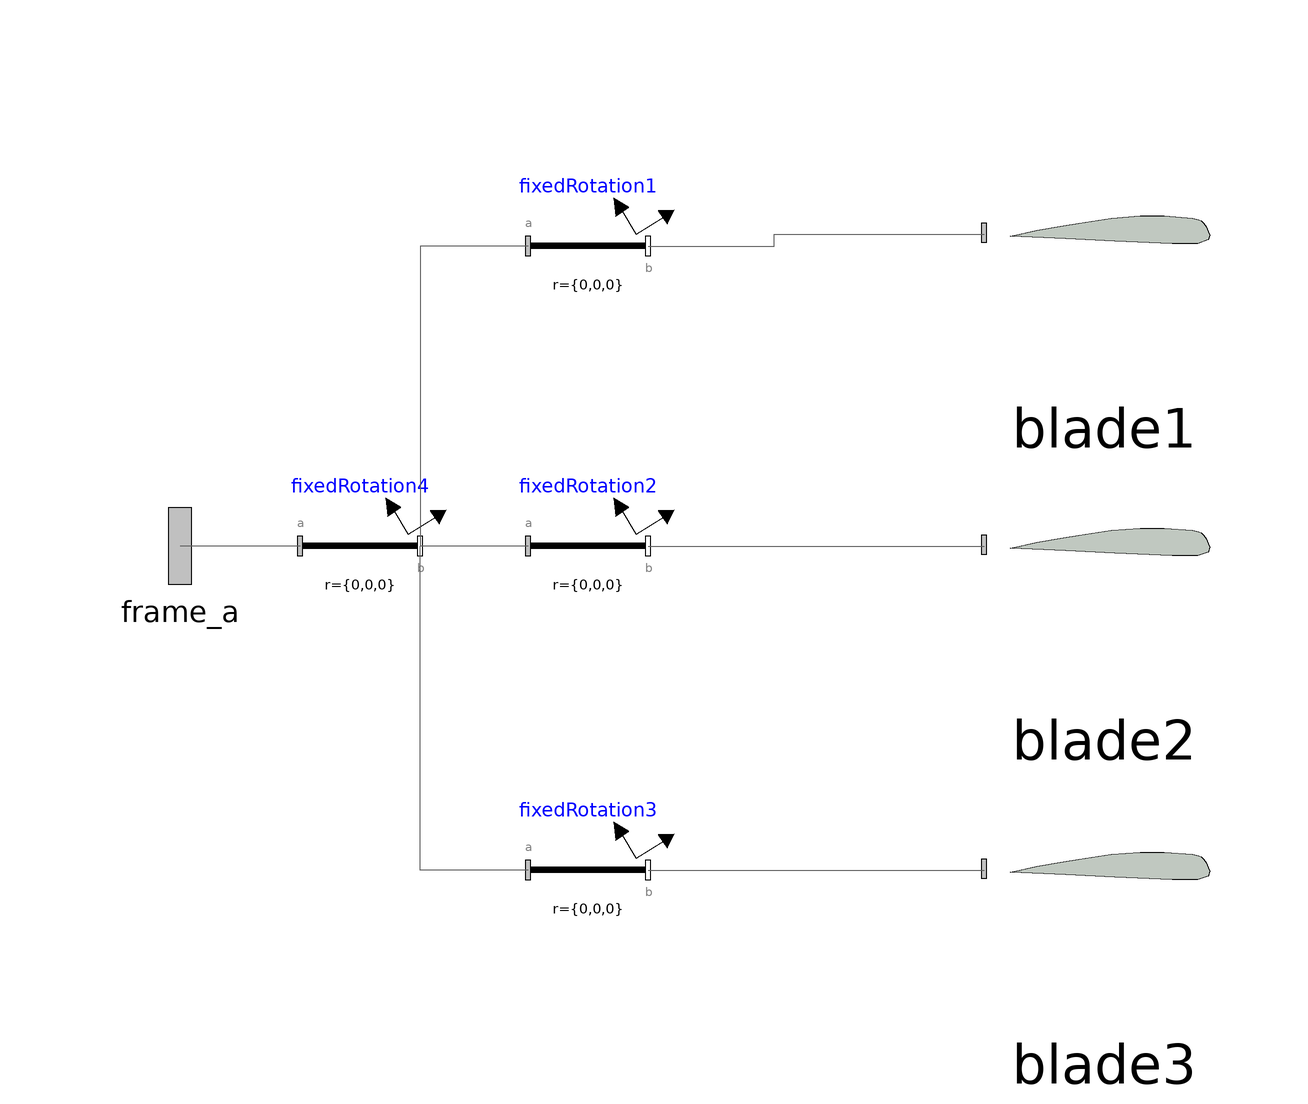

The Modelica model whose source follows is shown above as a component diagram (icons at their Placement, wires along their Line points).

model blade_plate
    WindTurbine.blade blade1 annotation(
      Placement(visible = true, transformation(origin = {56, 52}, extent = {{-20, -25}, {20, 25}}, rotation = 0)));
    WindTurbine.blade blade2 annotation(
      Placement(visible = true, transformation(origin = {56, 0}, extent = {{-20, -25}, {20, 25}}, rotation = 0)));
    WindTurbine.blade blade3 annotation(
      Placement(visible = true, transformation(origin = {56, -54}, extent = {{-20, -25}, {20, 25}}, rotation = 0)));
    Modelica.Mechanics.MultiBody.Parts.FixedRotation fixedRotation1(n = {0, 1, 0}) annotation(
      Placement(visible = true, transformation(origin = {-30, 50}, extent = {{-10, -10}, {10, 10}}, rotation = 0)));
    Modelica.Mechanics.MultiBody.Parts.FixedRotation fixedRotation2(angle = 120, n = {0, 1, 0}) annotation(
      Placement(visible = true, transformation(origin = {-30, 0}, extent = {{-10, -10}, {10, 10}}, rotation = 0)));
    Modelica.Mechanics.MultiBody.Parts.FixedRotation fixedRotation3(angle = 240, n = {0, 1, 0}) annotation(
      Placement(visible = true, transformation(origin = {-30, -54}, extent = {{-10, -10}, {10, 10}}, rotation = 0)));
    Modelica.Mechanics.MultiBody.Interfaces.Frame_a frame_a annotation(
      Placement(visible = true, transformation(origin = {-98, 0}, extent = {{-16, -16}, {16, 16}}, rotation = 0), iconTransformation(origin = {-98, 0}, extent = {{-16, -16}, {16, 16}}, rotation = 0)));
    Modelica.Mechanics.MultiBody.Parts.FixedRotation fixedRotation4(angle = 90, n = {0, 0, 1}) annotation(
      Placement(visible = true, transformation(origin = {-68, 0}, extent = {{-10, -10}, {10, 10}}, rotation = 0)));
  equation
    connect(fixedRotation3.frame_b, blade3.frame_a) annotation(
      Line(points = {{-20, -54}, {36, -54}}, color = {95, 95, 95}));
    connect(fixedRotation1.frame_b, blade1.frame_a) annotation(
      Line(points = {{-20, 50}, {1, 50}, {1, 52}, {36, 52}}, color = {95, 95, 95}));
    connect(fixedRotation2.frame_b, blade2.frame_a) annotation(
      Line(points = {{-20, 0}, {36, 0}}, color = {95, 95, 95}));
    connect(fixedRotation1.frame_a, fixedRotation4.frame_b) annotation(
      Line(points = {{-40, 50}, {-58, 50}, {-58, 0}, {-58, 0}}, color = {95, 95, 95}));
    connect(fixedRotation2.frame_a, fixedRotation4.frame_b) annotation(
      Line(points = {{-40, 0}, {-58, 0}, {-58, 0}, {-58, 0}}, color = {95, 95, 95}));
    connect(fixedRotation3.frame_a, fixedRotation4.frame_b) annotation(
      Line(points = {{-40, -54}, {-58, -54}, {-58, 0}, {-58, 0}}, color = {95, 95, 95}));
    connect(fixedRotation4.frame_a, frame_a) annotation(
      Line(points = {{-78, 0}, {-96, 0}, {-96, 0}, {-98, 0}}, color = {95, 95, 95}));
    annotation(
      Icon(graphics = {Polygon(origin = {-3, 40}, fillColor = {139, 139, 139}, fillPattern = FillPattern.Solid, points = {{3, 40}, {-3, 40}, {3, -40}, {3, -32}, {3, 40}}), Polygon(origin = {-40, -33}, fillColor = {255, 0, 0}, fillPattern = FillPattern.Solid, points = {{-32, -21}, {-26, -27}, {40, 33}, {40, 33}, {-32, -21}}), Polygon(origin = {41, -26}, fillColor = {255, 255, 0}, fillPattern = FillPattern.Solid, points = {{-41, 26}, {37, -26}, {41, -18}, {-41, 26}, {-41, 26}})}, coordinateSystem(initialScale = 0.1)));
  end blade_plate;